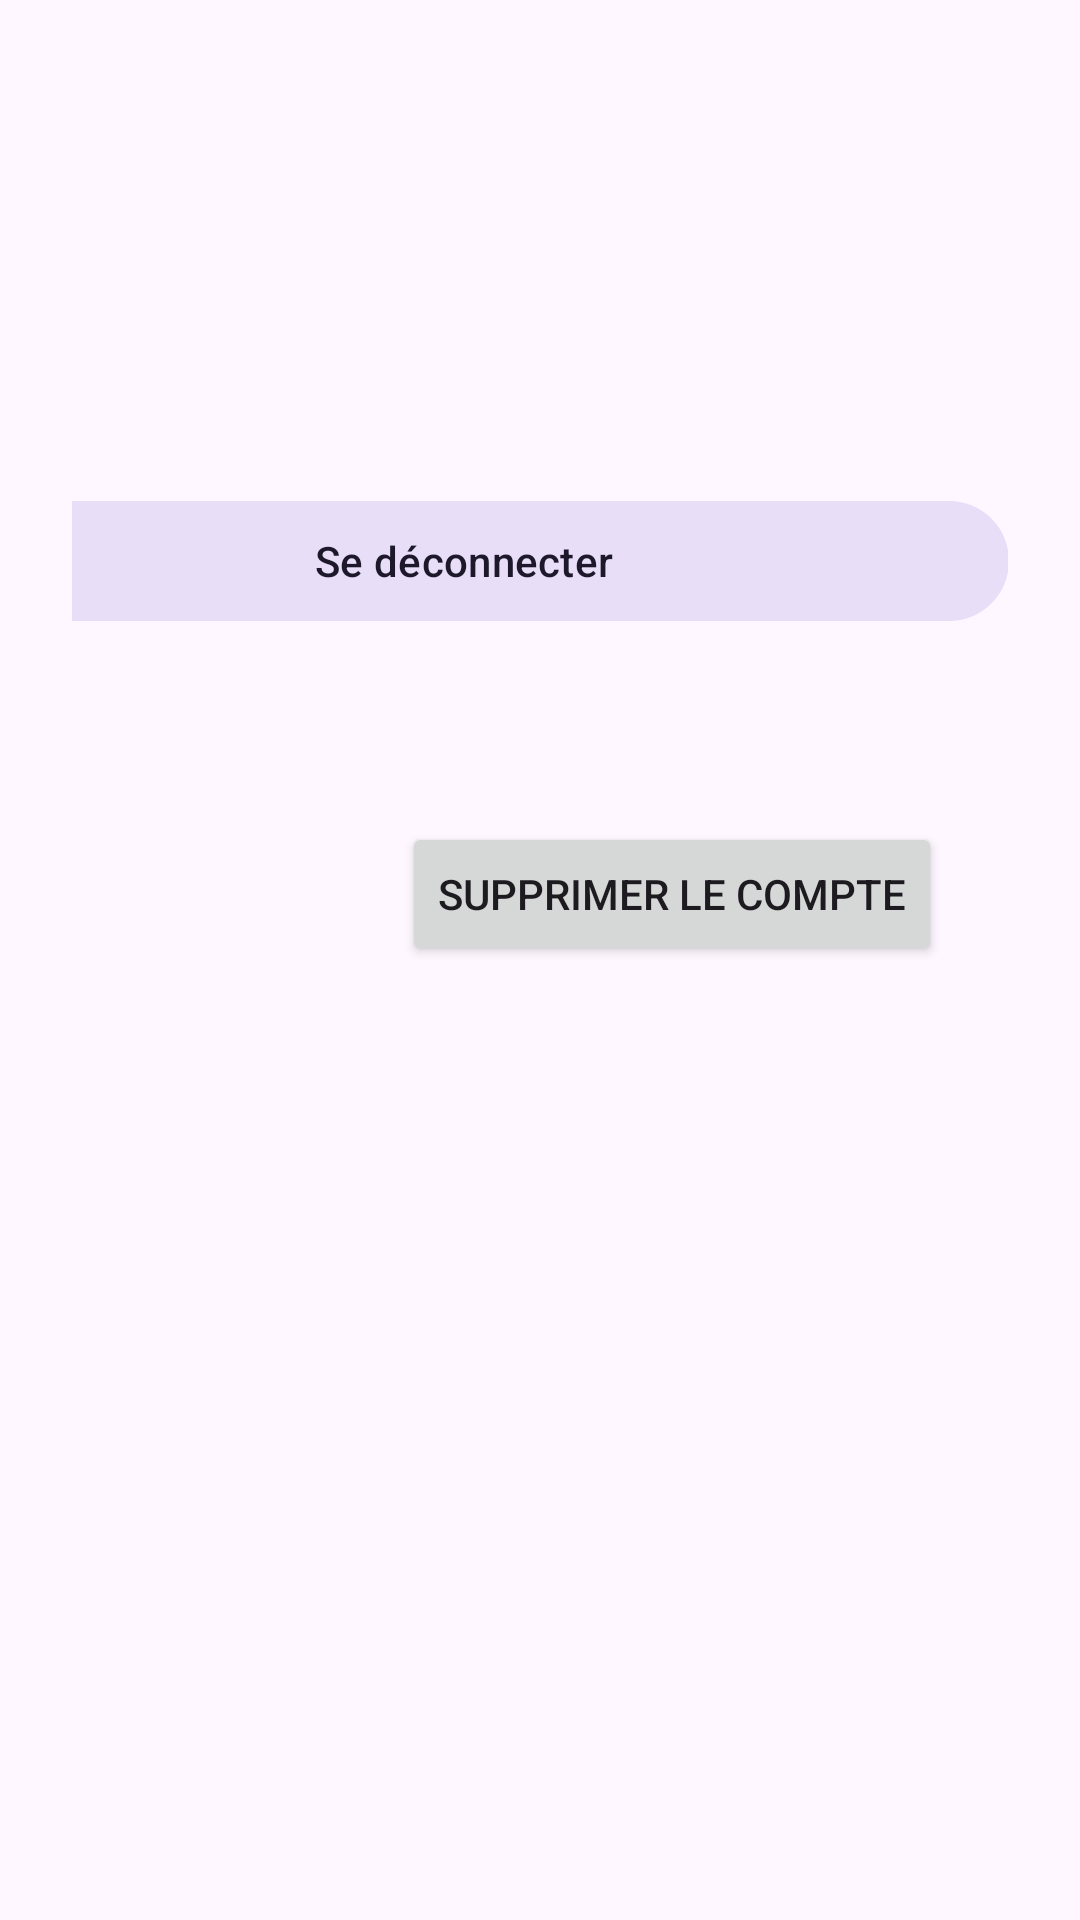

Layout XML and referenced resources for this Android screen:
<!-- AndroidManifest.xml: application theme Theme.GeoTrouvetou -->
<!-- res/layout/activity_profile.xml -->
<?xml version="1.0" encoding="utf-8"?>
<androidx.constraintlayout.widget.ConstraintLayout xmlns:android="http://schemas.android.com/apk/res/android"
    xmlns:app="http://schemas.android.com/apk/res-auto"
    xmlns:tools="http://schemas.android.com/tools"
    android:id="@+id/main"
    android:layout_width="match_parent"
    android:layout_height="match_parent"
    android:padding="24dp"
    tools:context=".ui.profile.ProfileActivity">

    <ImageView
        android:id="@+id/ivAvatar"
        android:layout_width="0dp"
        android:layout_height="0dp"
        android:layout_marginStart="25dp"
        android:layout_marginTop="112dp"
        android:layout_marginEnd="25dp"
        android:layout_marginBottom="16dp"
        android:src="@android:drawable/ic_menu_myplaces"
        app:layout_constraintBottom_toTopOf="@+id/tvEmail"
        app:layout_constraintEnd_toEndOf="@+id/tvEmail"
        app:layout_constraintStart_toStartOf="@+id/tvEmail"
        app:layout_constraintTop_toTopOf="parent" />

    <TextView
        android:id="@+id/tvEmail"
        android:layout_width="wrap_content"
        android:layout_height="wrap_content"
        android:layout_marginBottom="32dp"
        android:textAppearance="?attr/textAppearanceTitleMedium"
        app:layout_constraintBottom_toTopOf="@+id/btnDeconnexion"
        app:layout_constraintEnd_toEndOf="@+id/btnDeconnexion"
        app:layout_constraintStart_toStartOf="@+id/btnDeconnexion"
        app:layout_constraintTop_toBottomOf="@+id/ivAvatar"
        tools:text="user@example.com" />

    <com.google.android.material.button.MaterialButton
        android:id="@+id/btnDeconnexion"
        style="@style/Widget.Material3.Button.TonalButton"
        android:layout_width="363dp"
        android:layout_height="wrap_content"
        android:layout_marginBottom="63dp"
        android:text="@string/btn_deconnexion"
        app:layout_constraintBottom_toTopOf="@+id/btnSupprimerCompte"
        app:layout_constraintEnd_toEndOf="parent"
        app:layout_constraintTop_toBottomOf="@+id/tvEmail" />

    <Button
        android:id="@+id/btnSupprimerCompte"
        android:layout_width="wrap_content"
        android:layout_height="wrap_content"
        android:layout_marginEnd="22dp"
        android:layout_marginBottom="294dp"
        android:text="@string/btn_supprimer_compte"
        app:layout_constraintBottom_toBottomOf="parent"
        app:layout_constraintEnd_toEndOf="parent"
        app:layout_constraintTop_toBottomOf="@+id/btnDeconnexion" />

</androidx.constraintlayout.widget.ConstraintLayout>
<!-- resources referenced by this layout -->
<resources>
  <string name="btn_deconnexion">Se déconnecter</string>
  <string name="btn_supprimer_compte">Supprimer le compte</string>
  <style name="Theme.GeoTrouvetou" parent="Base.Theme.GeoTrouvetou" />
  <style name="Base.Theme.GeoTrouvetou" parent="Theme.Material3.DayNight.NoActionBar">
          
          
      </style>
</resources>
